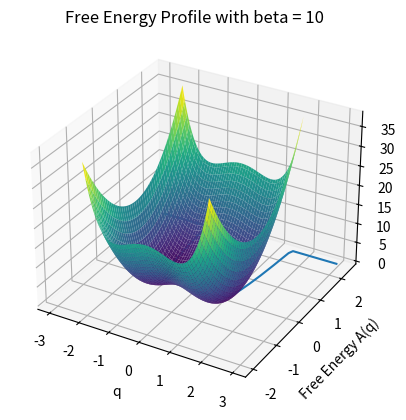

This chart was generated by the following Python code:
import numpy as np
import matplotlib.pyplot as plt

def V(x, y):
    A = 2
    B = 1
    C = 5
    V = A * (x**2 - B)**2 + C * y**2
    return V

L = 2

x = np.linspace(-L, L, 100)
y = np.linspace(-L, L, 100)
X, Y = np.meshgrid(x, y)

Z = V(X, Y)

# Create 3D plot
fig = plt.figure()
ax = fig.add_subplot(111, projection='3d')
ax.plot_surface(X, Y, Z, cmap='viridis')

# Labels and title
ax.set_xlabel('x')
ax.set_ylabel('y')
ax.set_zlabel('V(x, y)')
ax.set_title('3D View of the 2D Potential Energy Surface')

plt.show()


# Define the collective variable q(x, y)
def q(x, y):
    # theta = 0
    # theta = np.pi / 4
    theta = 0
    return np.cos(theta) * x + np.sin(theta) * y

# Importance sampling parameters
n_samples = 100000  # Number of samples
beta = 10         # Inverse temperature (1/k_B T)
x_min, x_max = -L, L
y_min, y_max = -L, L

# Generate uniform samples
x_samples = np.random.uniform(x_min, x_max, n_samples)
y_samples = np.random.uniform(y_min, y_max, n_samples)

# Compute Boltzmann weights
weights = np.exp(-beta * V(x_samples, y_samples))

# Compute the collective variable values
q_values = q(x_samples, y_samples)

# Weighted histogram the q values to estimate P(q)
q_bins = np.linspace(-3, 3, 100)
hist, bin_edges = np.histogram(q_values, bins=q_bins, weights=weights, density=True)
bin_centers = (bin_edges[:-1] + bin_edges[1:]) / 2

# Compute the free energy A(q) = -k_B T ln P(q)
P_q = hist + 1e-10  # Avoid log(0)
A_q = -1 / beta * np.log(P_q)

# Plot the free energy profile
plt.plot(bin_centers, A_q - np.min(A_q))  # Shift so that the minimum A(q) is zero
plt.xlabel('q')
plt.ylabel('Free Energy A(q) ')
plt.title('Free Energy Profile with beta = '+str(beta))
plt.show()